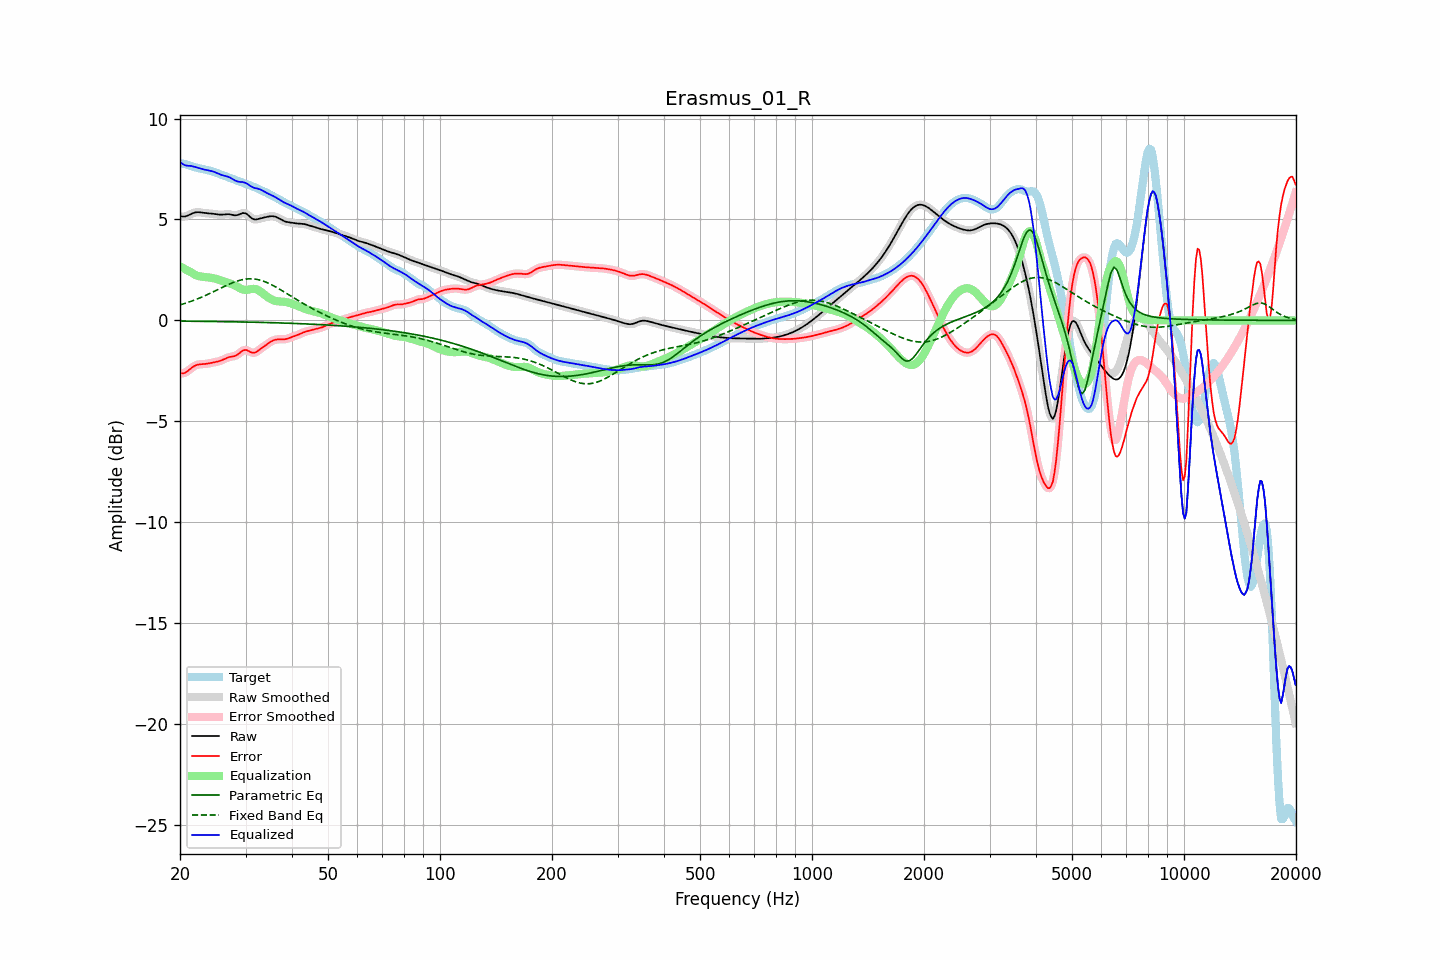

The file beside this chart, header and first rows:
frequency, raw, error, smoothed, error_smoothed, equalization, parametric_eq, fixed_band_eq, equalized_raw, equalized_smoothed, target
20.00, 5.17, -2.61, 5.17, -2.61, 2.68, -0.04, 0.77, 7.85, 7.85, 7.78
20.20, 5.15, -2.62, 5.15, -2.62, 2.63, -0.04, 0.79, 7.78, 7.78, 7.77
20.40, 5.14, -2.62, 5.14, -2.62, 2.59, -0.04, 0.81, 7.73, 7.73, 7.76
20.61, 5.15, -2.60, 5.15, -2.59, 2.54, -0.04, 0.84, 7.69, 7.69, 7.74
20.81, 5.17, -2.55, 5.17, -2.55, 2.50, -0.04, 0.87, 7.67, 7.67, 7.72
21.02, 5.20, -2.49, 5.20, -2.49, 2.46, -0.04, 0.89, 7.66, 7.66, 7.69
21.23, 5.24, -2.43, 5.24, -2.43, 2.42, -0.04, 0.92, 7.65, 7.65, 7.67
21.44, 5.27, -2.37, 5.27, -2.37, 2.38, -0.04, 0.95, 7.65, 7.65, 7.64
21.66, 5.31, -2.31, 5.31, -2.31, 2.32, -0.04, 0.98, 7.63, 7.63, 7.62
21.87, 5.34, -2.26, 5.34, -2.26, 2.27, -0.04, 1.01, 7.61, 7.61, 7.59
22.09, 5.35, -2.22, 5.35, -2.22, 2.23, -0.04, 1.04, 7.59, 7.59, 7.57
22.31, 5.36, -2.19, 5.36, -2.19, 2.20, -0.04, 1.07, 7.56, 7.56, 7.55
22.54, 5.36, -2.18, 5.35, -2.18, 2.18, -0.05, 1.10, 7.54, 7.54, 7.53
22.76, 5.35, -2.17, 5.34, -2.17, 2.17, -0.05, 1.14, 7.51, 7.51, 7.51
22.99, 5.33, -2.17, 5.33, -2.16, 2.16, -0.05, 1.17, 7.49, 7.49, 7.50
23.22, 5.32, -2.16, 5.32, -2.16, 2.15, -0.05, 1.21, 7.47, 7.47, 7.48
23.45, 5.31, -2.15, 5.31, -2.15, 2.15, -0.05, 1.24, 7.45, 7.45, 7.46
23.69, 5.30, -2.14, 5.30, -2.14, 2.14, -0.05, 1.28, 7.44, 7.44, 7.45
23.92, 5.30, -2.13, 5.30, -2.13, 2.13, -0.05, 1.32, 7.42, 7.42, 7.43
24.16, 5.29, -2.11, 5.29, -2.11, 2.11, -0.05, 1.35, 7.41, 7.41, 7.41
24.40, 5.29, -2.10, 5.29, -2.10, 2.10, -0.05, 1.39, 7.39, 7.39, 7.38
24.65, 5.28, -2.08, 5.28, -2.08, 2.08, -0.05, 1.43, 7.36, 7.36, 7.36
24.89, 5.27, -2.06, 5.27, -2.06, 2.07, -0.06, 1.47, 7.33, 7.33, 7.33
25.14, 5.25, -2.05, 5.25, -2.05, 2.04, -0.06, 1.51, 7.30, 7.30, 7.30
25.39, 5.24, -2.03, 5.24, -2.03, 2.02, -0.06, 1.55, 7.26, 7.26, 7.27
25.65, 5.24, -2.00, 5.24, -2.00, 1.99, -0.06, 1.59, 7.23, 7.23, 7.24
25.91, 5.24, -1.97, 5.24, -1.97, 1.96, -0.06, 1.62, 7.20, 7.20, 7.21
26.16, 5.24, -1.94, 5.24, -1.94, 1.93, -0.06, 1.66, 7.18, 7.18, 7.18
26.43, 5.25, -1.90, 5.25, -1.90, 1.90, -0.06, 1.70, 7.16, 7.16, 7.15
26.69, 5.26, -1.86, 5.26, -1.86, 1.88, -0.06, 1.74, 7.14, 7.14, 7.12
26.96, 5.26, -1.83, 5.26, -1.83, 1.85, -0.07, 1.77, 7.11, 7.11, 7.09
27.23, 5.25, -1.81, 5.25, -1.81, 1.83, -0.07, 1.81, 7.08, 7.08, 7.06
27.50, 5.23, -1.80, 5.23, -1.80, 1.80, -0.07, 1.84, 7.04, 7.04, 7.03
27.77, 5.22, -1.78, 5.22, -1.78, 1.77, -0.07, 1.87, 6.99, 6.99, 7.00
28.05, 5.20, -1.77, 5.21, -1.76, 1.74, -0.07, 1.91, 6.94, 6.94, 6.97
28.33, 5.21, -1.73, 5.21, -1.73, 1.70, -0.07, 1.93, 6.90, 6.90, 6.94
28.62, 5.22, -1.68, 5.22, -1.68, 1.65, -0.07, 1.96, 6.87, 6.88, 6.90
28.90, 5.25, -1.62, 5.26, -1.62, 1.61, -0.08, 1.98, 6.86, 6.86, 6.87
29.19, 5.29, -1.56, 5.29, -1.56, 1.57, -0.08, 2.00, 6.85, 6.85, 6.84
29.48, 5.32, -1.50, 5.31, -1.50, 1.54, -0.08, 2.02, 6.85, 6.85, 6.81
29.78, 5.31, -1.47, 5.31, -1.47, 1.52, -0.08, 2.04, 6.83, 6.83, 6.79
30.08, 5.29, -1.46, 5.29, -1.47, 1.51, -0.08, 2.05, 6.81, 6.80, 6.76
30.38, 5.24, -1.49, 5.24, -1.49, 1.52, -0.08, 2.06, 6.76, 6.76, 6.73
30.68, 5.17, -1.53, 5.17, -1.53, 1.53, -0.08, 2.06, 6.70, 6.70, 6.70
30.99, 5.10, -1.58, 5.10, -1.57, 1.55, -0.09, 2.06, 6.65, 6.65, 6.67
31.30, 5.04, -1.60, 5.04, -1.60, 1.56, -0.09, 2.06, 6.60, 6.60, 6.64
31.61, 5.01, -1.60, 5.01, -1.60, 1.56, -0.09, 2.05, 6.57, 6.57, 6.61
31.93, 5.00, -1.58, 5.00, -1.58, 1.55, -0.09, 2.04, 6.55, 6.55, 6.58
32.24, 5.01, -1.53, 5.01, -1.53, 1.52, -0.09, 2.03, 6.53, 6.53, 6.54
32.57, 5.03, -1.47, 5.03, -1.48, 1.48, -0.10, 2.01, 6.51, 6.51, 6.50
32.89, 5.05, -1.41, 5.05, -1.42, 1.43, -0.10, 1.99, 6.48, 6.48, 6.47
33.22, 5.08, -1.36, 5.07, -1.36, 1.37, -0.10, 1.97, 6.44, 6.44, 6.43
33.55, 5.09, -1.30, 5.09, -1.30, 1.31, -0.10, 1.94, 6.40, 6.40, 6.40
33.89, 5.11, -1.25, 5.11, -1.24, 1.24, -0.10, 1.91, 6.36, 6.36, 6.36
34.23, 5.13, -1.19, 5.13, -1.19, 1.18, -0.11, 1.88, 6.31, 6.31, 6.32
34.57, 5.14, -1.13, 5.14, -1.13, 1.13, -0.11, 1.84, 6.27, 6.27, 6.28
34.92, 5.16, -1.08, 5.16, -1.08, 1.08, -0.11, 1.80, 6.24, 6.24, 6.23
35.27, 5.16, -1.03, 5.16, -1.03, 1.04, -0.11, 1.76, 6.20, 6.20, 6.19
35.62, 5.16, -0.99, 5.16, -0.99, 1.00, -0.11, 1.72, 6.16, 6.16, 6.15
35.97, 5.14, -0.96, 5.14, -0.96, 0.98, -0.12, 1.68, 6.12, 6.12, 6.11
... 635 more rows
